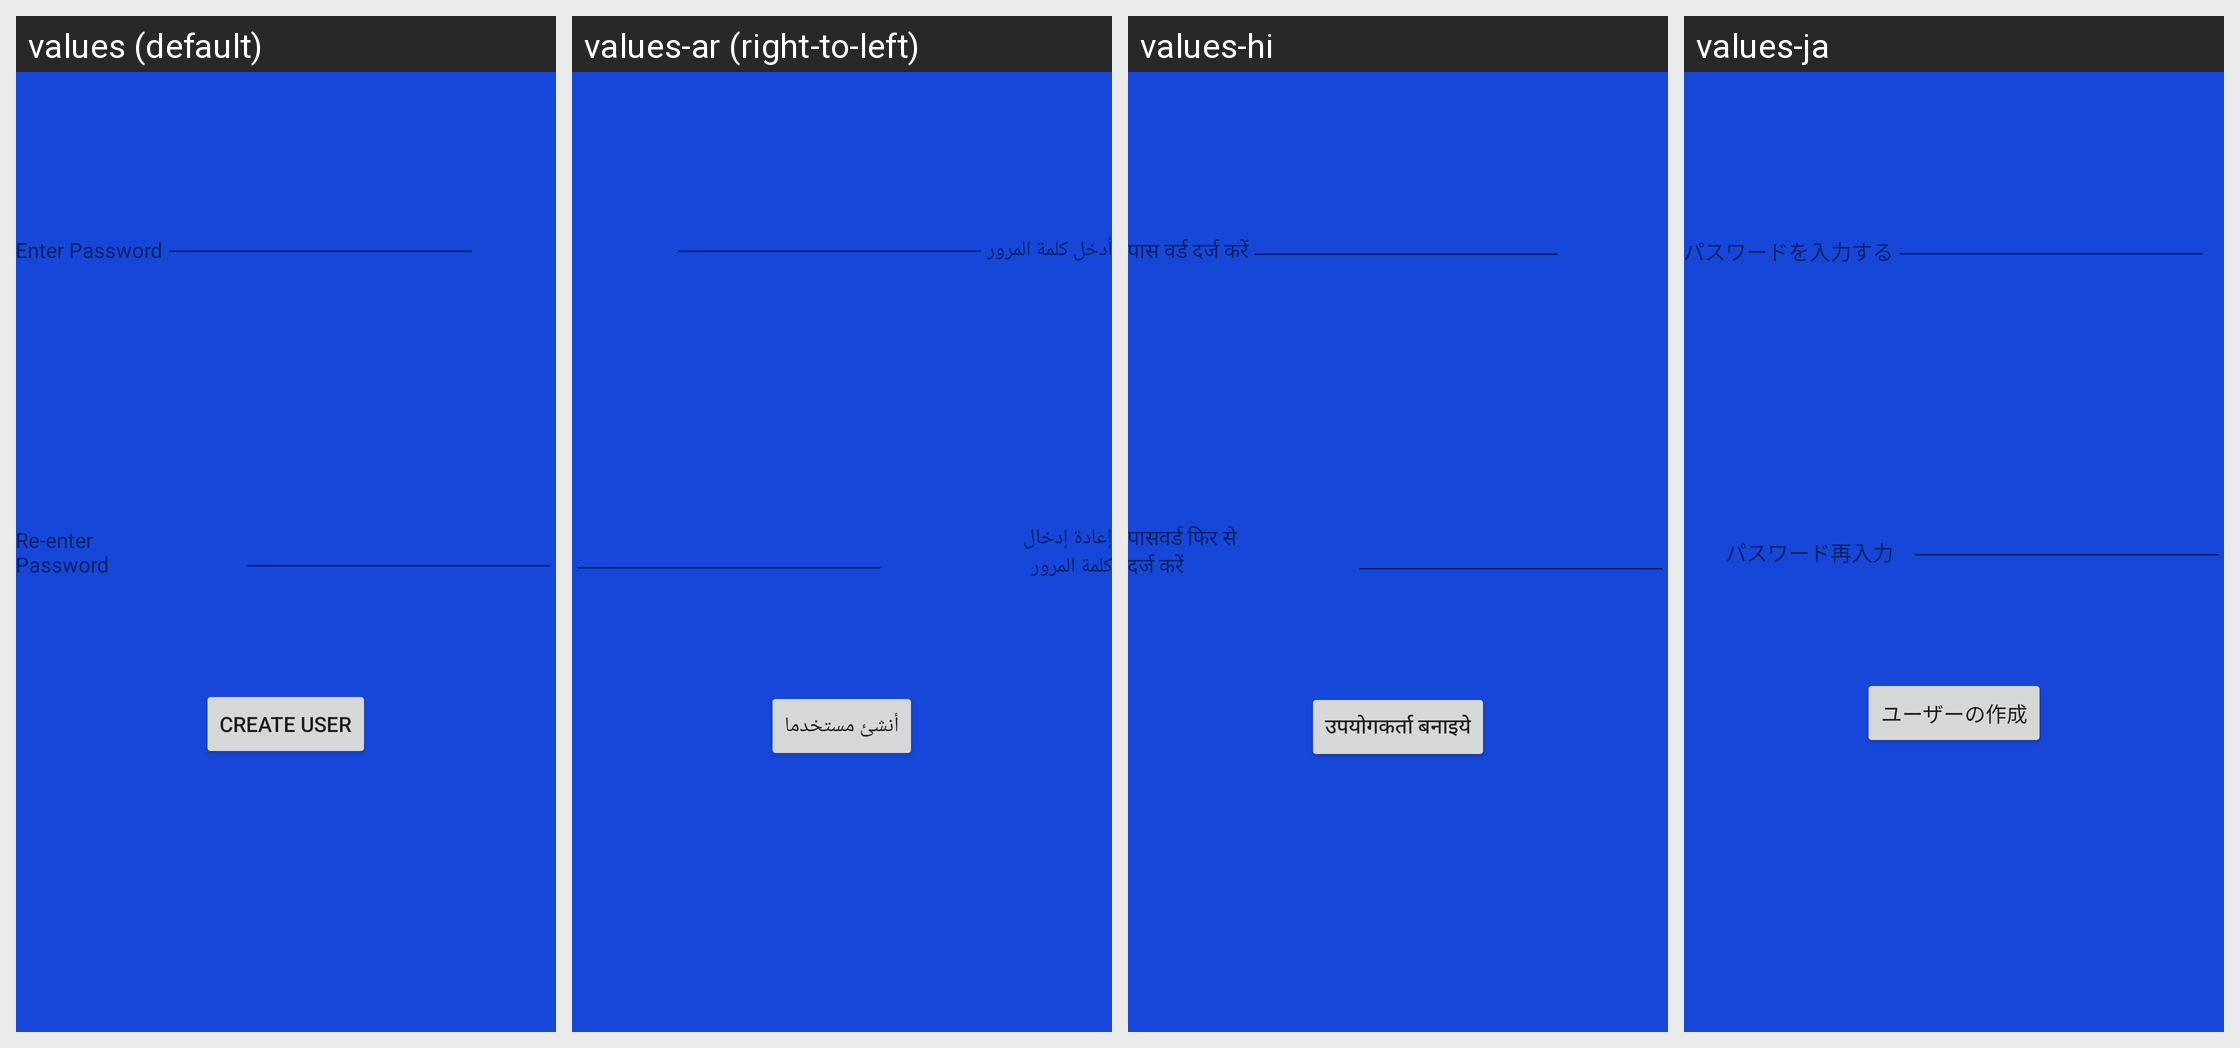

The same Android screen rendered under several of its app's locales, left to right. List the strings drawn on it with the default value and each locale's translation.
Android screen res/layout/activity_user__register.xml rendered under 4 locales, left to right: values (default), values-ar (right-to-left), values-hi, values-ja. Device: Nexus 5 (rendered at 1080×1920; each locale shown at half size, 540×960, under a caption strip naming it); theme AppTheme.
Other locales in the repository, not shown: values-bg, values-ca, values-de, values-fr, values-hu, values-it, values-ko, values-nl, values-ro.
Strings drawn on this screen, with the default value and each locale's value (text and hints the layout hard-codes, and strings that could not be matched under every locale, appear in the picture but are not listed):

password1
  values: Enter Password
  values-ar: أدخل كلمة المرور
  values-hi: पास वर्ड दर्ज करें
  values-ja: パスワードを入力する

password2
  values: Re-enter Password
  values-ar: إعادة إدخال كلمة المرور
  values-hi: पासवर्ड फिर से दर्ज करें
  values-ja: パスワード再入力

createuser
  values: Create User
  values-ar: أنشئ مستخدما
  values-hi: उपयोगकर्ता बनाइये
  values-ja: ユーザーの作成
